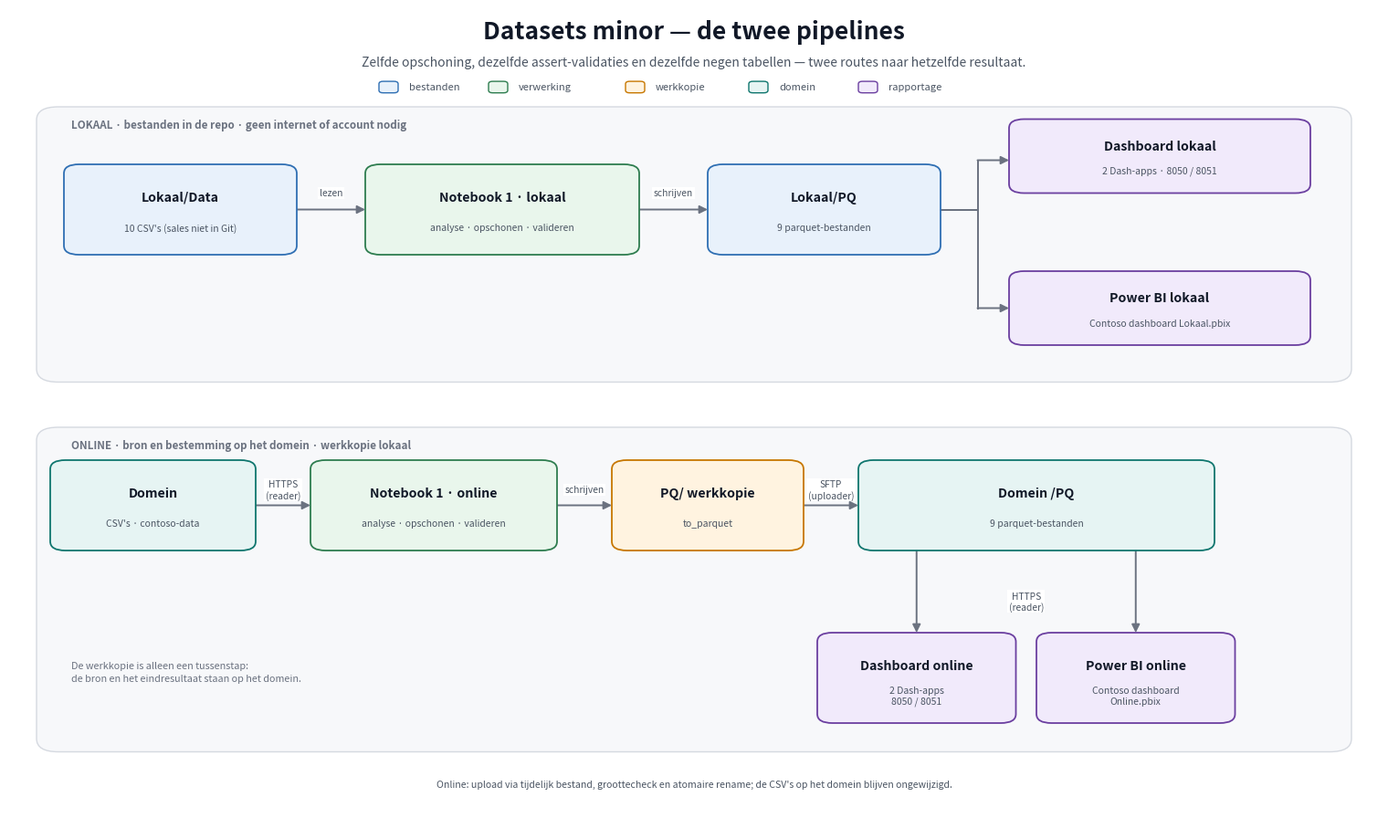

Recreate this plot in Python. (Note: this script raises an exception after producing the figure.)
"""Genereert docs/pipeline.png: de lokale en de online pipeline van dit project.

Opnieuw genereren:  python docs/pipeline.py
De gebruikte packages (matplotlib) staan in environment.yml.
"""

from pathlib import Path

import matplotlib

matplotlib.use("Agg")
import matplotlib.pyplot as plt
from matplotlib.patches import FancyBboxPatch

# Kleuren per rol: (vulling, rand)
KLEUREN = {
    "data": ("#E8F1FB", "#2F6FB3"),      # bestanden op schijf
    "proces": ("#E9F6EC", "#2E7D4F"),    # notebook / verwerking
    "werk": ("#FFF3E0", "#C77700"),      # werkkopie op de runtime
    "domein": ("#E6F4F3", "#0F766E"),    # eigen domein
    "rapport": ("#F1EAFB", "#6B3FA0"),   # dashboard / Power BI
}

TEKST = "#111827"
GRIJS = "#4B5563"
LANE = "#F7F8FA"
LANE_RAND = "#D5D9E0"
PIJL = "#6B7280"

fig = plt.figure(figsize=(15, 9), dpi=180)
fig.patch.set_facecolor("white")
ax = fig.add_axes([0, 0, 1, 1])
ax.set_xlim(0, 100)
ax.set_ylim(0, 100)
ax.axis("off")


def lane(y0, hoogte, label):
    ax.add_patch(
        FancyBboxPatch(
            (2, y0), 96, hoogte,
            boxstyle="round,pad=0,rounding_size=1.6",
            fc=LANE, ec=LANE_RAND, lw=1.0, zorder=0,
        )
    )
    ax.text(4.5, y0 + hoogte - 2.2, label, fontsize=8.4, color="#6B7280",
            fontweight="bold", va="center", zorder=1)


def box(x, y, w, h, titel, sub, soort):
    fc, ec = KLEUREN[soort]
    ax.add_patch(
        FancyBboxPatch(
            (x, y), w, h,
            boxstyle="round,pad=0,rounding_size=1.1",
            fc=fc, ec=ec, lw=1.3, zorder=2,
        )
    )
    ax.text(x + w / 2, y + h * 0.64, titel, ha="center", va="center",
            fontsize=10.2, fontweight="bold", color=TEKST, zorder=3)
    if sub:
        ax.text(x + w / 2, y + h * 0.30, sub, ha="center", va="center",
                fontsize=7.5, color=GRIJS, zorder=3)


def pijl(start, eind, label=None, label_xy=None, ha="center"):
    ax.annotate(
        "", xy=eind, xytext=start,
        arrowprops=dict(arrowstyle="-|>", color=PIJL, lw=1.4,
                        shrinkA=0, shrinkB=0, mutation_scale=13),
        zorder=1,
    )
    if label and label_xy:
        ax.text(*label_xy, label, ha=ha, va="center", fontsize=7.4,
                color=GRIJS, linespacing=1.15, zorder=4,
                bbox=dict(fc="white", ec="none", pad=1.0))


def elleboog(x_split, y_van, y_naar, x_eind):
    ax.plot([x_split - 2.7, x_split], [y_van, y_van], color=PIJL, lw=1.4, zorder=1)
    ax.plot([x_split, x_split], [y_van, y_naar], color=PIJL, lw=1.4, zorder=1)
    ax.annotate(
        "", xy=(x_eind, y_naar), xytext=(x_split, y_naar),
        arrowprops=dict(arrowstyle="-|>", color=PIJL, lw=1.4,
                        shrinkA=0, shrinkB=0, mutation_scale=13),
        zorder=1,
    )


# ---------------------------------------------------------------- kop
ax.text(50, 97.2, "Datasets minor — de twee pipelines", ha="center", va="center",
        fontsize=19, fontweight="bold", color=TEKST)
ax.text(50, 93.4,
        "Zelfde opschoning, dezelfde assert-validaties en dezelfde negen tabellen — twee routes naar hetzelfde resultaat.",
        ha="center", va="center", fontsize=10, color=GRIJS)

legend = [
    (27, "data", "bestanden"),
    (35, "proces", "verwerking"),
    (45, "werk", "werkkopie"),
    (54, "domein", "domein"),
    (62, "rapport", "rapportage"),
]
for x, soort, tekst in legend:
    fc, ec = KLEUREN[soort]
    ax.add_patch(
        FancyBboxPatch((x, 89.7), 1.4, 1.4, boxstyle="round,pad=0,rounding_size=0.3",
                       fc=fc, ec=ec, lw=1.0, zorder=3)
    )
    ax.text(x + 2.2, 90.4, tekst, va="center", fontsize=8, color=GRIJS, zorder=3)

# ---------------------------------------------------------------- lokaal
lane(54.5, 33.5, "LOKAAL · bestanden in de repo · geen internet of account nodig")

box(4, 70, 17, 11, "Lokaal/Data", "10 CSV's (sales niet in Git)", "data")
box(26, 70, 20, 11, "Notebook 1 · lokaal", "analyse · opschonen · valideren", "proces")
box(51, 70, 17, 11, "Lokaal/PQ", "9 parquet-bestanden", "data")
box(73, 77.5, 22, 9, "Dashboard lokaal", "2 Dash-apps · 8050 / 8051", "rapport")
box(73, 59, 22, 9, "Power BI lokaal", "Contoso dashboard Lokaal.pbix", "rapport")

pijl((21, 75.5), (26, 75.5), "lezen", (23.5, 77.5))
pijl((46, 75.5), (51, 75.5), "schrijven", (48.5, 77.5))
elleboog(70.7, 75.5, 81.5, 73)
elleboog(70.7, 75.5, 63.5, 73)

# ---------------------------------------------------------------- online
lane(9.5, 39.5, "ONLINE · bron en bestemming op het domein · werkkopie lokaal")

# runtime-omgeving (waar de werkkopie staat)
box(3, 34, 15, 11, "Domein", "CSV's · contoso-data", "domein")
box(22, 34, 18, 11, "Notebook 1 · online", "analyse · opschonen · valideren", "proces")
box(44, 34, 14, 11, "PQ/ werkkopie", "to_parquet", "werk")
box(62, 34, 26, 11, "Domein /PQ", "9 parquet-bestanden", "domein")
box(59, 13, 14.5, 11, "Dashboard online", "2 Dash-apps\n8050 / 8051", "rapport")
box(75, 13, 14.5, 11, "Power BI online", "Contoso dashboard\nOnline.pbix", "rapport")

pijl((18, 39.5), (22, 39.5), "HTTPS\n(reader)", (20, 41.4))
pijl((40, 39.5), (44, 39.5), "schrijven", (42, 41.4))
pijl((58, 39.5), (62, 39.5), "SFTP\n(uploader)", (60, 41.4))
pijl((66.25, 34), (66.25, 24))
pijl((82.25, 34), (82.25, 24))
ax.text(74.25, 27.8, "HTTPS\n(reader)", ha="center", va="center", fontsize=7.4,
        color=GRIJS, linespacing=1.15, zorder=4,
        bbox=dict(fc="white", ec="none", pad=1.0))

ax.text(4.5, 19.2, "De werkkopie is alleen een tussenstap:\nde bron en het eindresultaat staan op het domein.",
        ha="left", va="center", fontsize=7.8, color="#6B7280", linespacing=1.5)

ax.text(50, 5.6,
        "Online: upload via tijdelijk bestand, groottecheck en atomaire rename; de CSV's op het domein blijven ongewijzigd.",
        ha="center", va="center", fontsize=7.6, color=GRIJS)

doel = Path(__file__).with_name("pipeline.png")
fig.savefig(doel, dpi=180, facecolor="white")
print(f"geschreven: {doel}")
